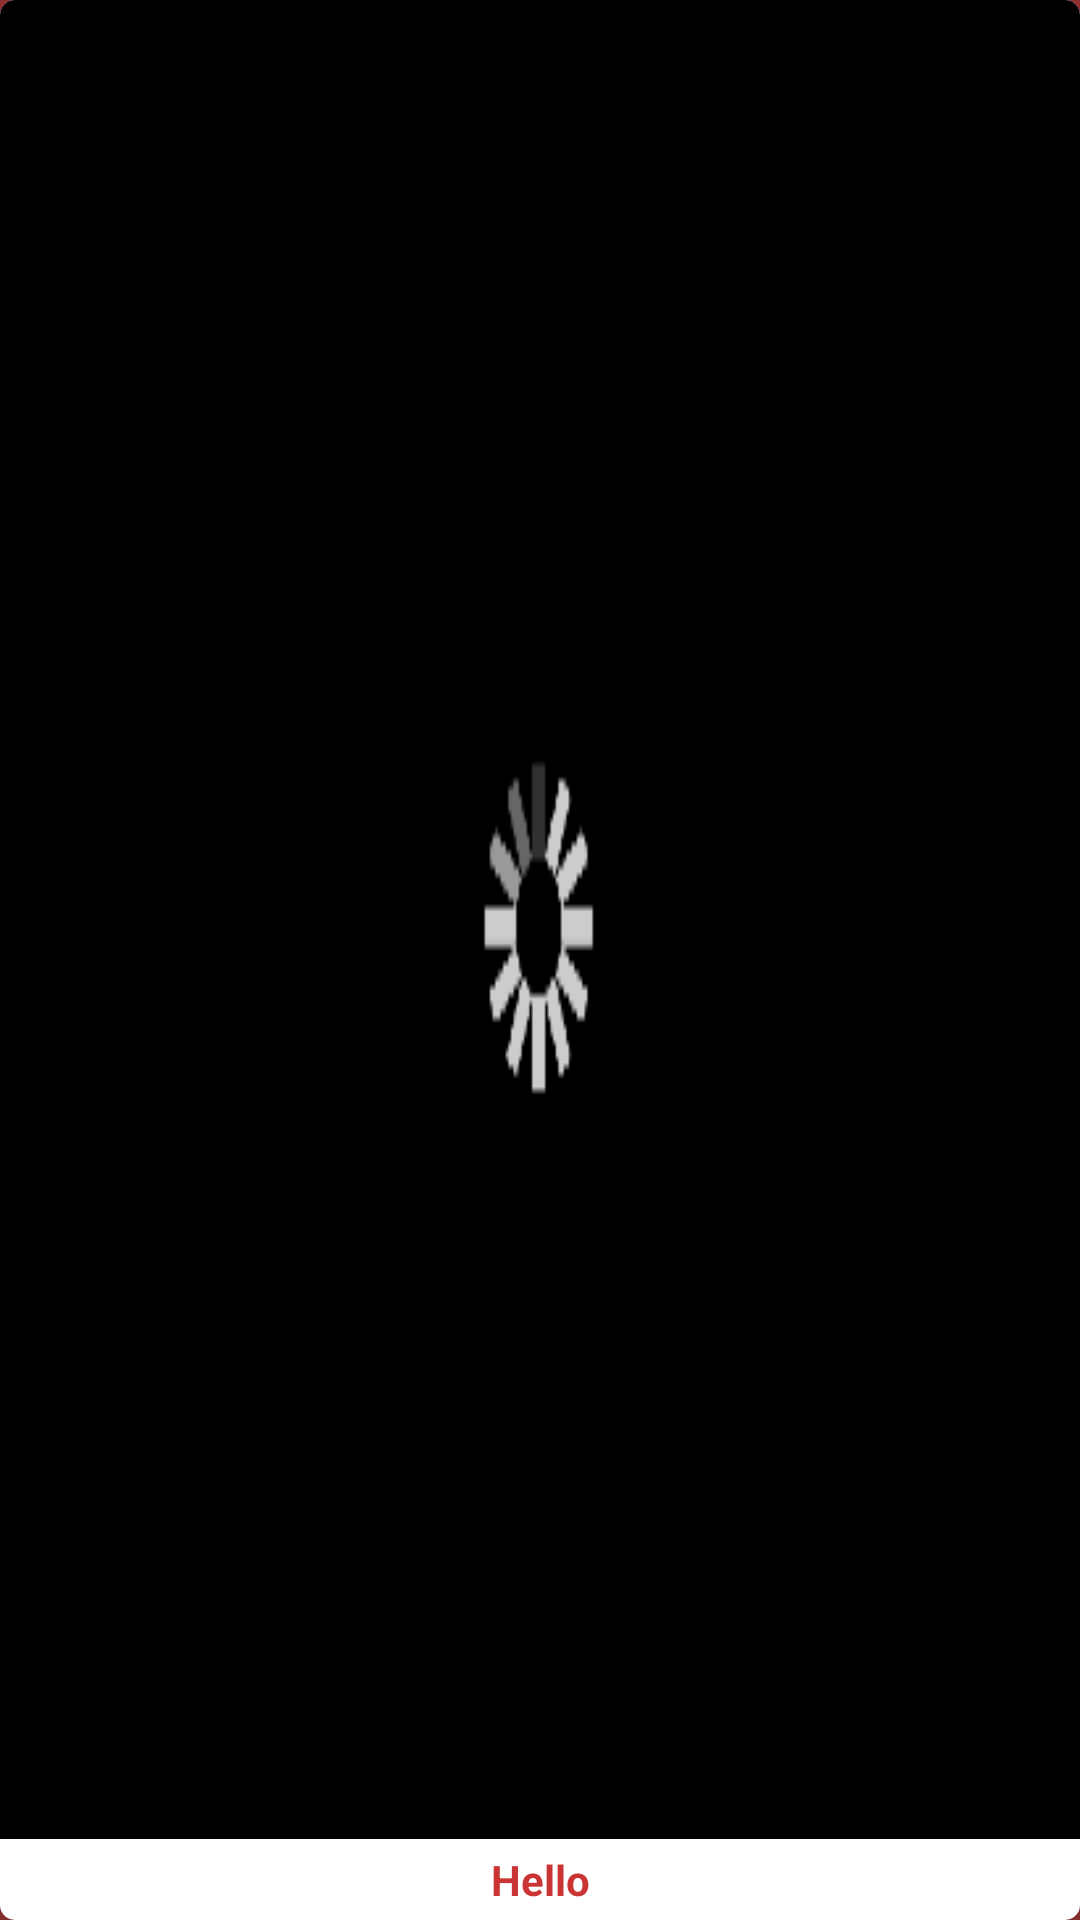

Layout XML and referenced resources for this Android screen:
<!-- AndroidManifest.xml: application theme AppTheme -->
<!-- res/layout/branches_cardview.xml -->
<?xml version="1.0" encoding="utf-8"?>
<androidx.cardview.widget.CardView
    android:id="@+id/card_view"
    xmlns:android="http://schemas.android.com/apk/res/android"
    xmlns:card_view="http://schemas.android.com/apk/res-auto"
    android:orientation="vertical"
    android:layout_width="match_parent"
    android:layout_height="180dp"
    card_view:cardElevation="10dp"
    card_view:cardCornerRadius="5dp"
    android:layout_margin="5dp">

    <LinearLayout
        android:layout_width="match_parent"
        android:layout_height="match_parent"
        android:orientation="vertical"
        android:background="#FFF">
        <ImageView
            android:id="@+id/info_image"
            android:layout_width="match_parent"
            android:layout_height="0dp"
            android:layout_weight="1"
            android:scaleType="centerCrop"
            android:background="@drawable/loading"/>

        <LinearLayout
            android:layout_width="match_parent"
            android:layout_height="wrap_content"
            android:orientation="horizontal">
            <TextView
                android:id="@+id/info_text"
                android:layout_width="match_parent"
                android:layout_height="match_parent"
                android:text="Hello"
                android:gravity="center"
                android:textStyle="bold"
                android:textColor="@color/redish_bgColor"
                android:layout_margin="@dimen/price_and_name_margin"/>

        </LinearLayout>

    </LinearLayout>

</androidx.cardview.widget.CardView>
<!-- resources referenced by this layout -->
<resources>
  <color name="redish_bgColor">#CA3434</color>
  <dimen name="price_and_name_margin">4dp</dimen>
  <!-- drawable loading: gif bitmap (drawable, 10071 bytes) -->
  <style name="AppTheme" parent="Theme.AppCompat.NoActionBar">
          
      <item name="android:windowBackground">@color/light_redishColor</item>
      <item name="colorControlNormal">@color/colorWhite</item>
  
      </style>
  <color name="light_redishColor">#963232</color>
  <color name="colorWhite">#fff</color>
</resources>
